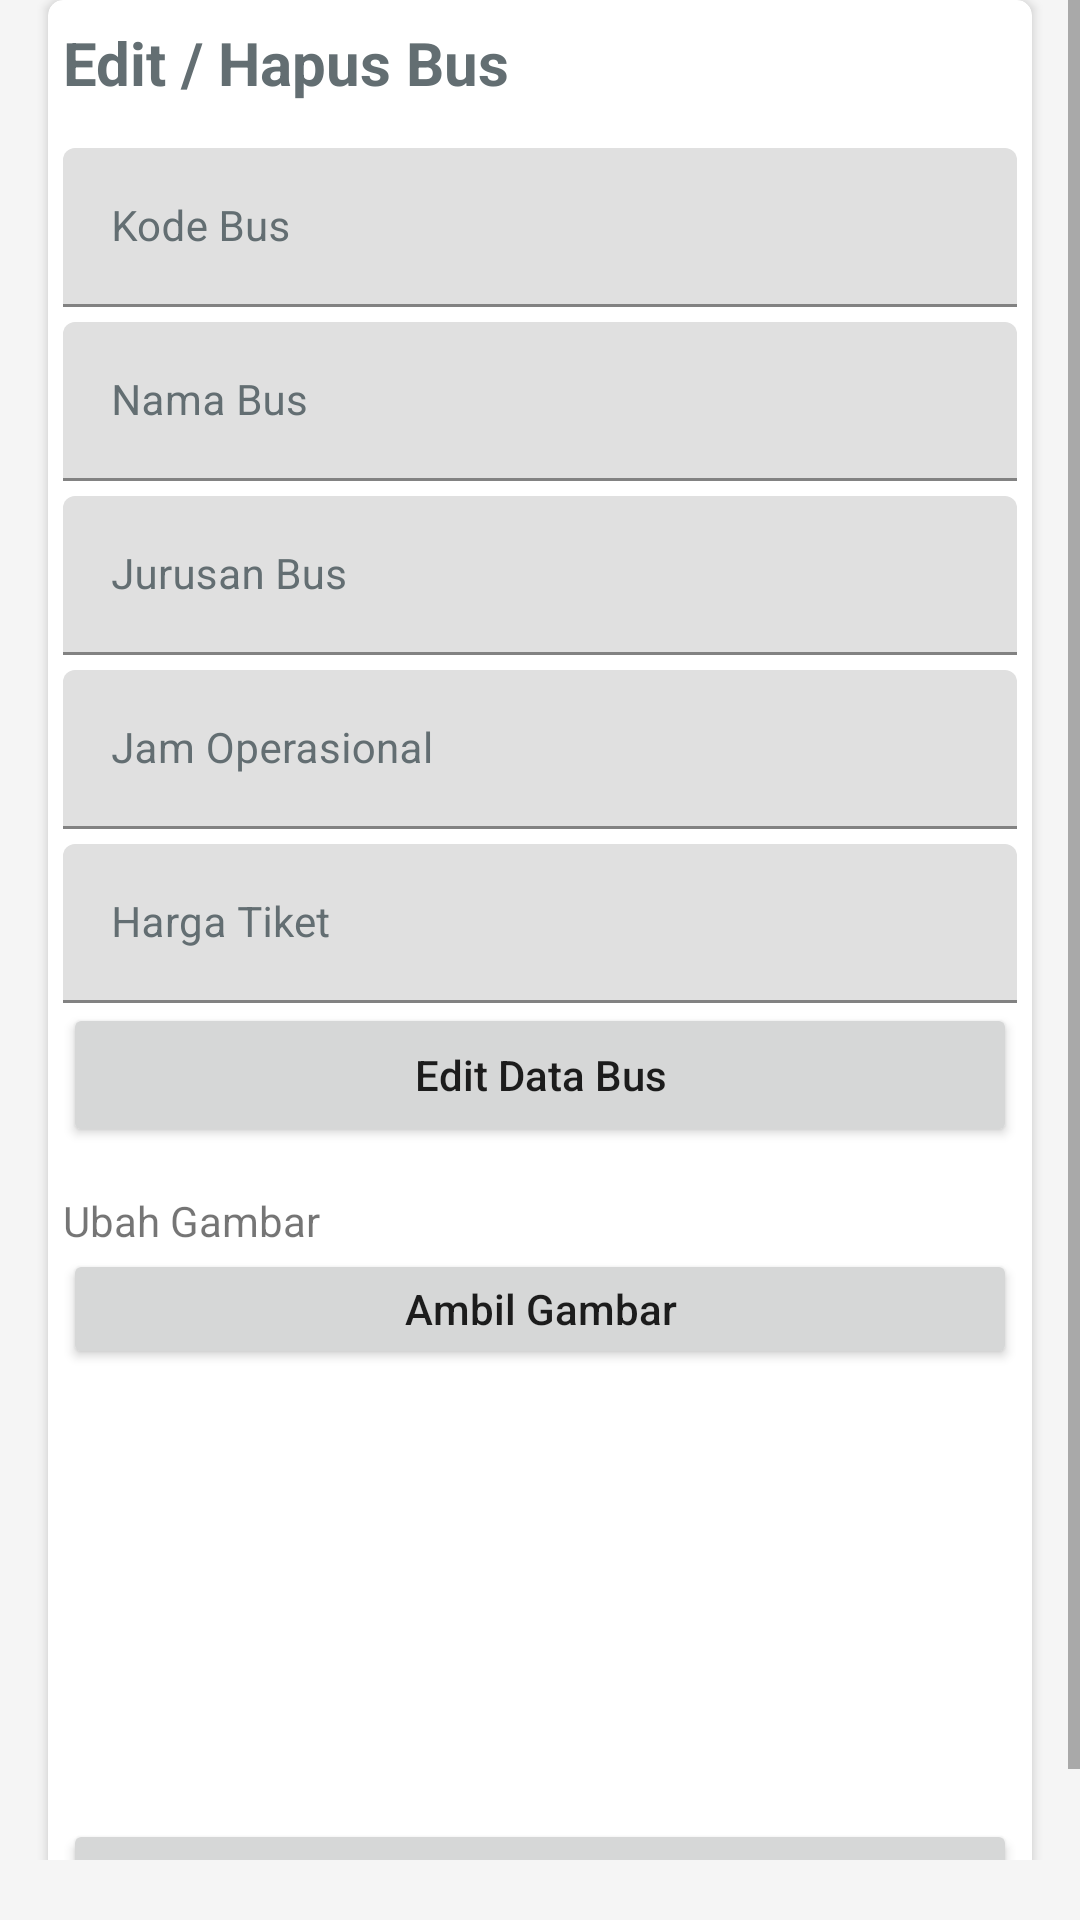

Layout XML and referenced resources for this Android screen:
<!-- AndroidManifest.xml: application theme Theme.ApkBus -->
<!-- res/layout/activity_edit_bus_dan_hapus.xml -->
<?xml version="1.0" encoding="utf-8"?>
<LinearLayout xmlns:android="http://schemas.android.com/apk/res/android"
    xmlns:app="http://schemas.android.com/apk/res-auto"
    xmlns:tools="http://schemas.android.com/tools"
    android:layout_width="match_parent"
    android:layout_height="match_parent"
    android:orientation="vertical"
    android:background="#F5F5F5"
    android:gravity="center">

    <ScrollView
        android:layout_width="match_parent"
        android:layout_height="match_parent"
        android:layout_gravity="center"
        android:fillViewport="true"
        android:layout_marginBottom="20dp">

        <TableLayout
            android:layout_width="match_parent"
            android:layout_height="match_parent"
            android:gravity="center"
            android:stretchColumns="1">
            <androidx.cardview.widget.CardView
                android:layout_width="match_parent"
                android:layout_height="wrap_content"
                android:layout_marginRight="16dp"
                app:cardCornerRadius="5dp"
                android:layout_marginLeft="16dp">
                <LinearLayout
                    android:layout_width="match_parent"
                    android:layout_height="wrap_content"
                    android:orientation="vertical"
                    android:layout_marginRight="5dp"
                    android:layout_marginLeft="5dp"
                    android:gravity="center"
                    android:layout_marginTop="5dp"
                    android:layout_gravity="center"
                    android:background="#FFF">
                    <TextView
                        android:layout_width="match_parent"
                        android:layout_height="wrap_content"
                        android:text="Edit / Hapus Bus"
                        android:textColor="#636E72"
                        android:textSize="20dp"
                        android:textStyle="bold"/>
                    <com.google.android.material.textfield.TextInputLayout
                        android:layout_width="match_parent"
                        android:layout_height="wrap_content"
                        android:textColorHint="#636E72"
                        android:layout_marginTop="15dp"
                        android:hint="Kode Bus">
                        <com.google.android.material.textfield.TextInputEditText
                            android:layout_width="match_parent"
                            android:layout_height="wrap_content"
                            android:textColor="#636E72"
                            android:textSize="14dp"
                            android:textColorHint="#636E72"
                            android:id="@+id/edtKodeBus"
                            android:inputType="textAutoComplete"/>
                    </com.google.android.material.textfield.TextInputLayout>
                    <com.google.android.material.textfield.TextInputLayout
                        android:layout_width="match_parent"
                        android:layout_height="wrap_content"
                        android:hint="Nama Bus"
                        android:textColorHint="#636E72"
                        android:layout_marginTop="5dp">
                        <com.google.android.material.textfield.TextInputEditText
                            android:layout_width="match_parent"
                            android:layout_height="wrap_content"
                            android:textColor="#636E72"
                            android:textSize="14dp"
                            android:id="@+id/edtNamaBus"
                            android:textColorHint="#636E72"
                            android:inputType="textAutoComplete"/>
                    </com.google.android.material.textfield.TextInputLayout>
                    <com.google.android.material.textfield.TextInputLayout
                        android:layout_width="match_parent"
                        android:layout_height="wrap_content"
                        android:hint="Jurusan Bus"
                        android:textColorHint="#636E72"
                        android:layout_marginTop="5dp">
                        <com.google.android.material.textfield.TextInputEditText
                            android:layout_width="match_parent"
                            android:layout_height="wrap_content"
                            android:textColor="#636E72"
                            android:textSize="14dp"
                            android:id="@+id/edtJurusanBus"
                            android:textColorHint="#636E72"
                            android:inputType="textEmailAddress"/>
                    </com.google.android.material.textfield.TextInputLayout>
                    <com.google.android.material.textfield.TextInputLayout
                        android:layout_width="match_parent"
                        android:layout_height="wrap_content"
                        android:hint="Jam Operasional"
                        android:textColorHint="#636E72"
                        android:layout_marginTop="5dp">
                        <com.google.android.material.textfield.TextInputEditText
                            android:layout_width="match_parent"
                            android:layout_height="wrap_content"
                            android:textColor="#636E72"
                            android:textSize="14dp"
                            android:id="@+id/edtJamOperasional"
                            android:textColorHint="#636E72"
                            android:inputType="textEmailAddress"/>
                    </com.google.android.material.textfield.TextInputLayout>
                    <com.google.android.material.textfield.TextInputLayout
                        android:layout_width="match_parent"
                        android:layout_height="wrap_content"
                        android:hint="Harga Tiket"
                        android:textColorHint="#636E72"
                        android:layout_marginTop="5dp">
                        <com.google.android.material.textfield.TextInputEditText
                            android:layout_width="match_parent"
                            android:layout_height="wrap_content"
                            android:textColor="#636E72"
                            android:textSize="14dp"
                            android:id="@+id/edtHargaTiket"
                            android:textColorHint="#636E72"
                            android:inputType="textEmailAddress"/>
                    </com.google.android.material.textfield.TextInputLayout>
                    <Button
                        android:layout_width="match_parent"
                        android:layout_height="wrap_content"
                        android:text="Edit Data Bus"
                        android:id="@+id/editData"
                        android:textAllCaps="false"/>
                    <TextView
                        android:layout_width="match_parent"
                        android:layout_height="wrap_content"
                        android:layout_marginTop="15dp"
                        android:text="Ubah Gambar"/>
                    <Button
                        android:id="@+id/btnTakeImage"
                        android:layout_width="match_parent"
                        android:layout_height="40dp"
                        android:gravity="center"
                        android:textAllCaps="false"
                        android:text="Ambil Gambar"/>
                    <ImageView
                        android:layout_width="150dp"
                        android:layout_height="150dp"
                        android:layout_gravity="center"
                        android:id="@+id/gambar"/>
                    <Button
                        android:id="@+id/btnUploadGambar"
                        android:layout_width="match_parent"
                        android:layout_height="40dp"
                        android:gravity="center"
                        android:visibility="gone"
                        android:textAllCaps="false"
                        android:text="Upload Gambar"/>

                    <Button
                        android:id="@+id/hapusData"
                        android:layout_width="match_parent"
                        android:layout_height="wrap_content"
                        android:text="Hapus Data"
                        android:textAllCaps="false" />

                </LinearLayout>
            </androidx.cardview.widget.CardView>
        </TableLayout>
    </ScrollView>
</LinearLayout>
<!-- resources referenced by this layout -->
<resources>
  <style name="Theme.ApkBus" parent="Theme.MaterialComponents.DayNight.DarkActionBar">
          
          <item name="colorPrimary">@color/purple_500</item>
          <item name="colorPrimaryVariant">@color/purple_700</item>
          <item name="colorOnPrimary">@color/white</item>
          
          <item name="colorSecondary">@color/teal_200</item>
          <item name="colorSecondaryVariant">@color/teal_700</item>
          <item name="colorOnSecondary">@color/black</item>
          
          <item name="android:statusBarColor" tools:targetApi="l">?attr/colorPrimaryVariant</item>
          
      </style>
  <color name="purple_500">#FF6200EE</color>
  <color name="purple_700">#FF3700B3</color>
  <color name="white">#FFFFFFFF</color>
  <color name="teal_200">#FF03DAC5</color>
  <color name="teal_700">#FF018786</color>
  <color name="black">#FF000000</color>
</resources>
